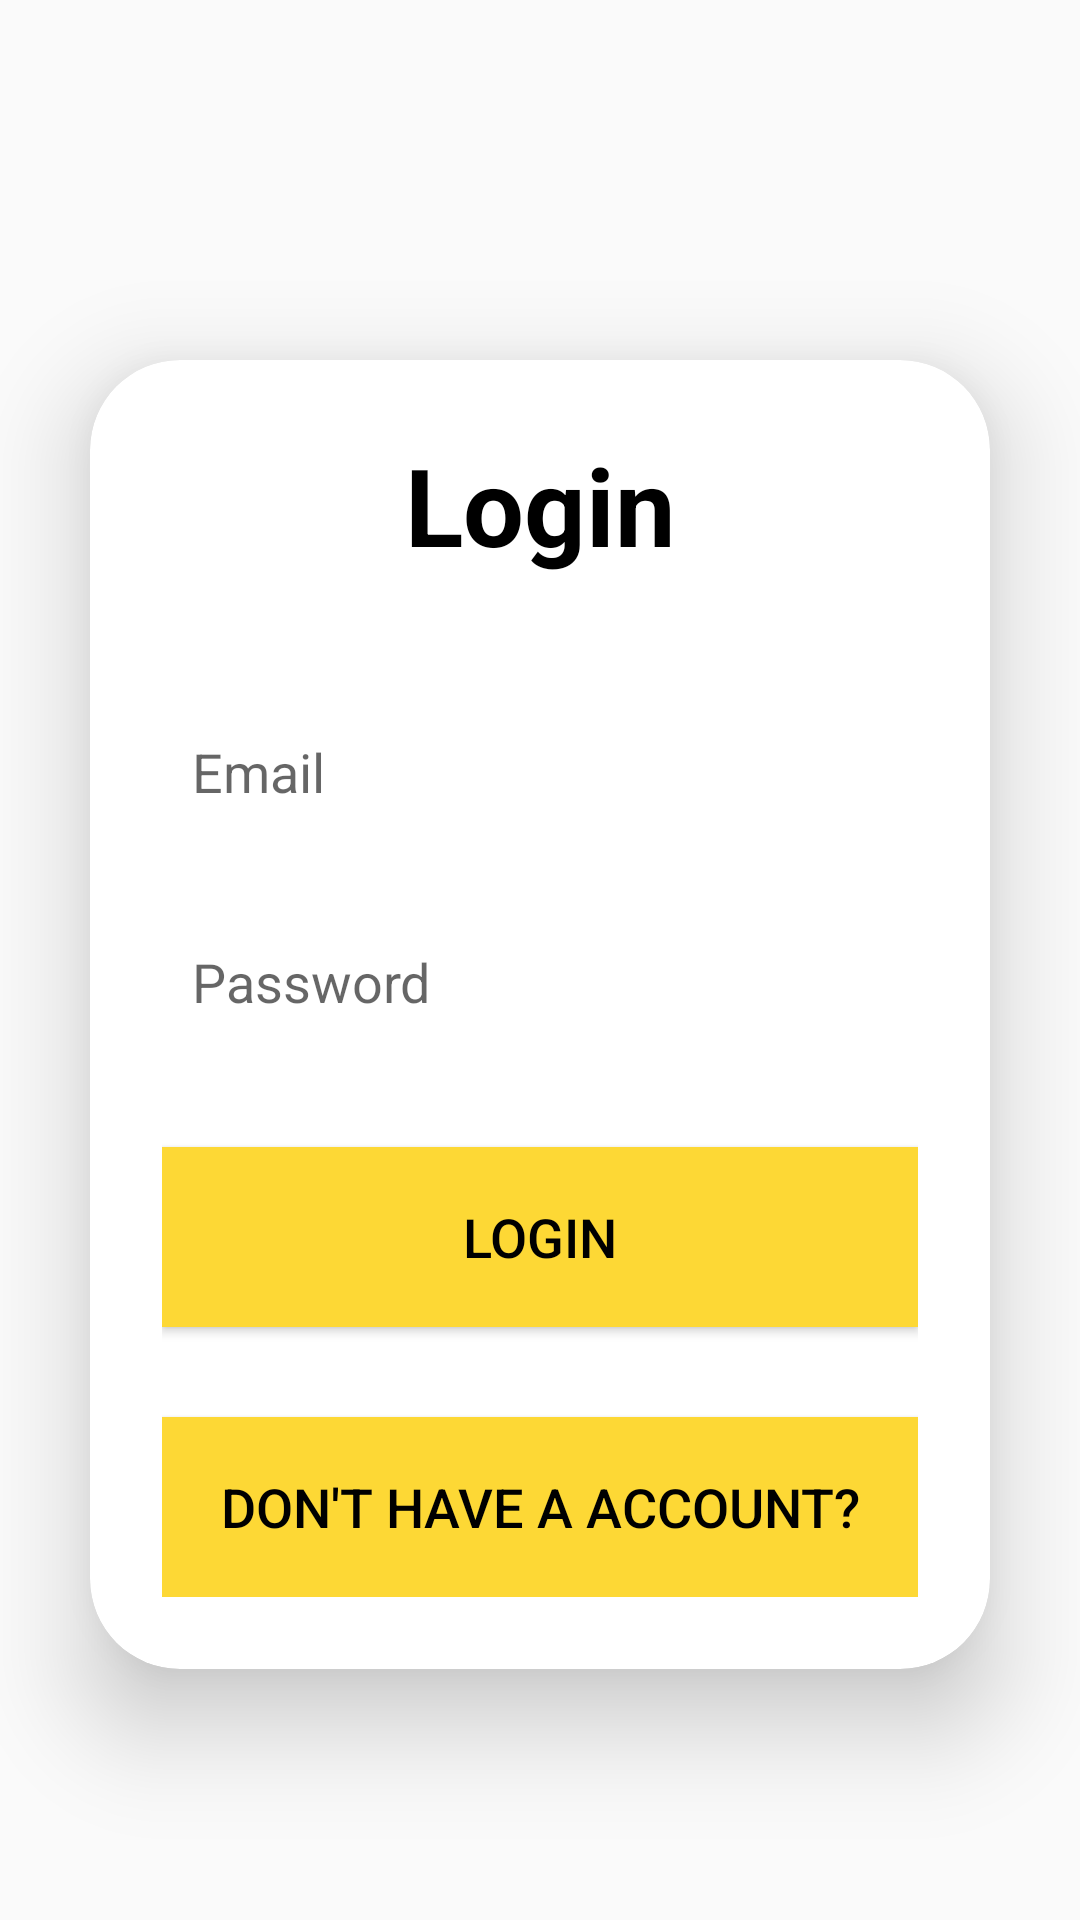

Android layout source for this screen:
<!-- AndroidManifest.xml: application theme Theme.ToyStore -->
<!-- res/layout/activity_login.xml -->
<?xml version="1.0" encoding="utf-8"?>
<LinearLayout xmlns:android="http://schemas.android.com/apk/res/android"
    xmlns:app="http://schemas.android.com/apk/res-auto"
    xmlns:tools="http://schemas.android.com/tools"
    android:layout_width="match_parent"
    android:layout_height="match_parent"
    android:background="@drawable/legobackgroud"
    tools:context=".LoginActivity">

    <androidx.cardview.widget.CardView
        android:layout_width="match_parent"
        android:layout_height="wrap_content"
        android:layout_marginTop="120dp"
        android:layout_marginLeft="30dp"
        android:layout_marginRight="30dp"
        app:cardCornerRadius="30dp"
        app:cardElevation="20dp">

        <LinearLayout
            android:layout_width="match_parent"
            android:layout_height="match_parent"
            android:layout_gravity="center_horizontal"
            android:orientation="vertical"
            android:padding="24dp">

            <TextView
                android:id="@+id/loginText"
                android:layout_width="match_parent"
                android:layout_height="wrap_content"
                android:text="Login"
                android:textAlignment="center"
                android:textColor="@color/black"
                android:textSize="36sp"
                android:textStyle="bold" />

            <EditText
                android:id="@+id/email"
                android:layout_width="match_parent"
                android:layout_height="50dp"
                android:background="@drawable/border"
                android:paddingLeft="10dp"
                android:hint="Email"
                android:layout_marginTop="40dp" />

            <EditText
                android:id="@+id/password"
                android:layout_width="match_parent"
                android:layout_height="50dp"
                android:background="@drawable/border"
                android:paddingLeft="10dp"
                android:hint="Password"
                android:inputType="textPassword"
                android:layout_marginTop="20dp" />

            <Button
                android:layout_width="match_parent"
                android:layout_height="60dp"
                android:id="@+id/loginButton"
                android:text="Login"
                android:textColor="@color/black"
                android:background="#FDD835"
                android:textSize="18sp"
                android:layout_marginTop="30dp"
                 />

            <Button
                android:layout_width="match_parent"
                android:layout_height="60dp"
                android:id="@+id/registerButton"
                android:text="Don't have a account?"
                android:textSize="18sp"
                android:textColor="@color/black"
                android:background="#FDD835"
                android:layout_marginTop="30dp"
                 />


        </LinearLayout>
    </androidx.cardview.widget.CardView>
</LinearLayout>
<!-- resources referenced by this layout -->
<resources>
  <!-- drawable border (drawable) -->
  <?xml version="1.0" encoding="utf-8"?>
  <layer-list xmlns:android="http://schemas.android.com/apk/res/android">
      <items
          android:right="-3dp"
          android:left="-3dp"
          android:top="-3dp"
          android:bottom="-1dp">
          <shape android:shape="rectangle">
              <stroke
                  android:width="2dp"
                  android:color="#7C7777" />
          </shape>
      </items>
  </layer-list>
  <style name="Theme.ToyStore" parent="Base.Theme.ToyStore" />
  <style name="Base.Theme.ToyStore" parent="Theme.AppCompat.DayNight.NoActionBar">
          
          
      </style>
  <!-- not gathered from this repository: default colours our renderer supplied (Android Studio template values) -->
  <color name="black">#FF000000</color>
</resources>
